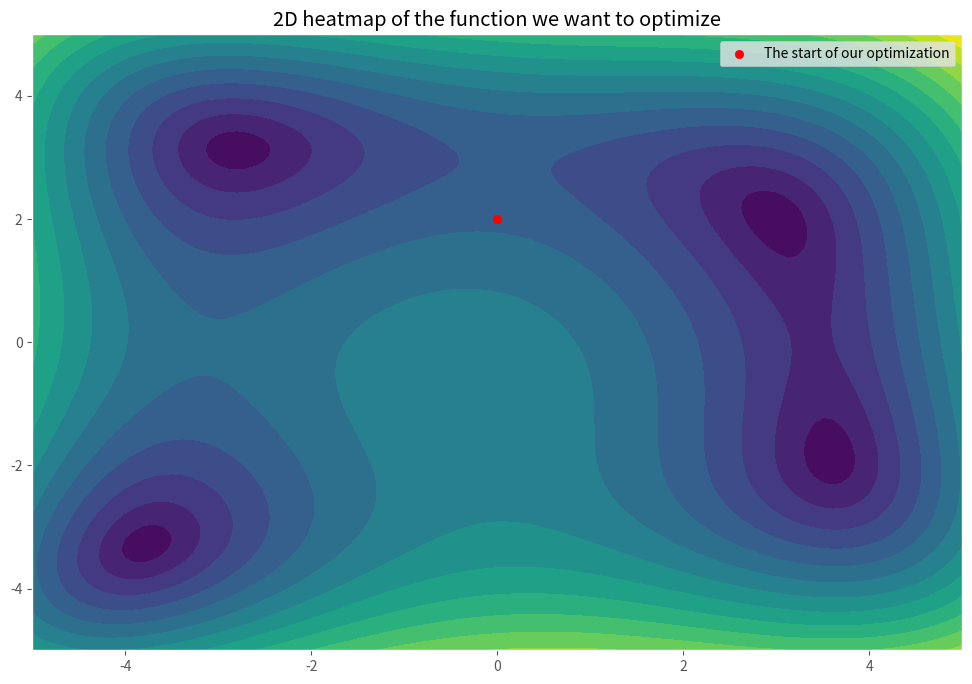

Recreate this plot in Python. (Note: this script raises an exception after producing the figure.)
import matplotlib
import matplotlib.pyplot as plt
from matplotlib import cm
import numpy as np

# Le code ci-dessous permettra d'afficher notre fonction à optimiser

%matplotlib inline
%config InlineBackend.print_figure_kwargs = {'bbox_inches':None}
matplotlib.rcParams['figure.figsize'] = (12.0, 8.0)
plt.style.use('ggplot')

def plot_loss_contour(obj_func, param_trace=None, figsize=None, three_dim=False, rotate=12, 
                      starting=None, title=None):
    
    x, y = np.mgrid[slice(-5, 5 + 0.1, 0.1),
                    slice(-5, 5 + 0.1, 0.1)]
    z = np.zeros(x.shape)
    for i in range(x.shape[0]):
        for j in range(x.shape[1]):
            z[i, j] = obj_func([x[i, j], y[i, j]])
    if figsize is not None:
        f = plt.figure(figsize=figsize)
    else:
        f = plt.figure(figsize=(12.0, 8.0))
    if three_dim:
        ax = f.gca(projection='3d')
    else:
        ax = f.gca()
    
    if three_dim:
        m = ax.plot_surface(x, y, z, cmap=cm.viridis)
    else:
        m = ax.contourf(x, y, z, levels = 15)
    #
    if param_trace is not None:
        if three_dim:
            eps = 0.5
            #ax.scatter(param_trace[:, 0], param_trace[:, 1], param_trace[:, 2] + eps, 
            #           color='blue', alpha=1)
            ax.plot(param_trace[:, 0], param_trace[:, 1], param_trace[:, 2] + eps, 
                    color='red')
            ax.view_init(65, rotate)
                
        else:
            if type(param_trace) is not tuple:
                param_trace = [param_trace]
            for p in param_trace:
                p = np.array(p) if type(p) is list else p
                plt.plot(p[:, 0], p[:, 1])
                plt.scatter(p[:, 0], p[:, 1])
            f.colorbar(m)
    if starting is not None:
        if three_dim:
            z = obj_func(starting)
            plt.plot([starting[0], starting[0]], [starting[1], starting[1]], [z, z+0.1], lw=4, 
                     color='red', label='The start of our optimization')
            plt.legend()
        else:
            plt.scatter(starting[0], starting[1], color='red', 
                        label='The start of our optimization')
            plt.legend()
    if title is not None:
        plt.title(title)
    #plt.show()

def f(x):
    x, y = x
    return np.sqrt((x**2 + y - 11)**2 + (x + y**2 - 7)**2)

plot_loss_contour(f, three_dim=False, starting=[0, 2], 
                  title='2D heatmap of the function we want to optimize')

plot_loss_contour(f, three_dim=True, starting=[4, 4], 
                  title='3D heatmap of the function we want to optimize')

def grad(x):
    ####### Complete this part ######## or die ####################
    v = f(x)
    x, y = x
    return np.array([
        (2*x**3+x*(2*y-21)+y**2-7)/v,
        (x**2+2*x*y+2*y**3-13*y-11)/v
    ])
    ###############################################################

class GradientDescent(object):
    def optimize(self, learning_rate = 0.1, nb_iterations=15, beta=None):
        # beta est notre variable ! 
        # si elle n'est pas fixée on la tire au hasard
        if beta is None:
            beta = np.random.uniform(-2, 2, size=2)

        param_trace = [beta]
        loss_trace = [f(beta)]
        
        for i in range(nb_iterations):
            ####### Complete this part ######## or die ####################
            beta = beta - learning_rate * grad(beta)
            ###############################################################
            param_trace.append(beta)
            loss_trace.append(f(beta))
            
        return np.array(param_trace), np.array(loss_trace)
        
gd = GradientDescent()

p, l = gd.optimize()

plot_loss_contour(f, param_trace=p, three_dim=False, 
                  title='2D heatmap of the function we want to optimize')

plot_loss_contour(f, param_trace=np.concatenate([p, l.reshape((l.shape[0], 1))], axis=1), 
                  three_dim=True,  title='3D heatmap of the function we want to optimize')

import ipywidgets as widgets
from IPython.display import display
from IPython.display import clear_output
%matplotlib inline

output = widgets.Output()

@output.capture()
def interactive_gradient_descent(x, y, learning_rate, iterations):
    clear_output()
    param_trace , loss_trace = gd.optimize(nb_iterations=iterations,
                                           learning_rate=learning_rate, 
                                           beta=np.array([x, y]))
    plot_loss_contour(f, param_trace, figsize=(14.0, 6.0))
    
widgets.interact(interactive_gradient_descent,
                 learning_rate=widgets.FloatSlider(value=1e-5, min=1e-5, max=0.05, step=0.0001, 
                                                   continuous_update=False, readout_format='.5f'),
                 x=widgets.FloatSlider(value=0, min=-4, max=4, step=0.1, continuous_update=False),
                 y=widgets.FloatSlider(value=0, min=-4, max=4, step=0.1, continuous_update=False),
                 iterations=widgets.IntSlider(value=10, min=10, max=500, step=1, continuous_update=False)
)
display(output)

A = np.array([[1, 0], [0, 2]])
b = np.array([[2], [1]])

def f(x):
    if type(x) is np.ndarray:
        x = x.tolist()
    return (np.dot(np.dot(A, x).T, x)*0.5+np.dot(b.T, x))[0]

plot_loss_contour(f, three_dim=False, starting=[0, 2], 
                  title='2D heatmap of the function we want to optimize')
plot_loss_contour(f, three_dim=True, starting=[4, 4], 
                  title='3D heatmap of the function we want to optimize')

def grad(x):
    ####### Complete this part ######## or die ####################
    return np.dot(A, x)+b
    ###############################################################

class OptimalStepGradientDescent(object):
    def optimize(self, learning_rate=0.1, nb_iterations=15, beta=None):
        if beta is None:
            beta = np.random.uniform(-2, 2, size=(2, 1))
        else:
            beta = beta.reshape((2, 1))
            
        beta2 = beta.copy()

        param_trace = [beta]
        param_trace2 = [beta2]
        loss_trace = [f(beta)]
        loss_trace2 = [f(beta2)]
        it = 0
        stop = False
        
        for i in range(nb_iterations):
            d = -grad(beta)
            if d[0, 0] == d[1, 0] == 0.:
                stop = True
            else:
                ####### Complete this part ######## or die ####################
                t = np.linalg.norm(d)**2/np.dot(np.dot(A, d).T, d)
                beta = beta + t[0, 0] * d
                ###############################################################
                
                param_trace.append(beta)
                loss_trace.append(f(beta))
            
            # cette partie du code permet de calculer le gradient classique
            # afin que nous puissions le comparer avec la descente de gradient
            # à pas optimal.
            beta2 = beta2 - learning_rate * grad(beta2)
            param_trace2.append(beta2)
            loss_trace2.append(f(beta2))
            it += 1
        return (np.array(param_trace), np.array(loss_trace), 
                np.array(param_trace2), np.array(loss_trace2))
        
gd = OptimalStepGradientDescent()

import ipywidgets as widgets
from IPython.display import display
from IPython.display import clear_output
%matplotlib inline

output = widgets.Output()

@output.capture()
def interactive_gradient_descent(learning_rate, x, y, iterations):
    clear_output()
    p1, l1, p2, l2 = gd.optimize(learning_rate=learning_rate, nb_iterations=iterations,
                                           beta=np.array([x, y]))
    plot_loss_contour(f, (p1, p2), figsize=(14.0, 6.0))
    
widgets.interact(interactive_gradient_descent,
                 learning_rate=widgets.FloatSlider(value=1e-5, min=1e-5, max=1., step=0.0001, 
                                                   continuous_update=False, readout_format='.5f'),
                 x=widgets.FloatSlider(value=0, min=-4, max=4, step=0.1, continuous_update=False),
                 y=widgets.FloatSlider(value=0, min=-4, max=4, step=0.1, continuous_update=False),
                 iterations=widgets.IntSlider(value=1, min=1, max=20, step=1, continuous_update=False)
)
display(output)

def f(x):
    return np.power(x-0.85, 2) + 12+np.power(x, 4)+np.exp(x)

x_start = -2

def plot_curve(x_start, optimization_steps=None):
    x = np.linspace(-3, 3, 301)
    plt.figure(figsize=(12.0, 8.0))
    plt.plot(x, f(x), label='Function $f$')
    plt.scatter([x_start], f(x_start), label='Optimization starting point')
    if optimization_steps is not None:
        plt.scatter(optimization_steps[:, 0], optimization_steps[:, 1], 
                    color='blue', label='Optimization steps')
    plt.title('Notre fonction $f$')
    plt.legend()
    plt.show()
plot_curve(x_start)

def f_prime(x):
    return 2*x-1.7+4*x**3+np.exp(x)

def f_prime_prime(x):
    return 2+12*x**2+np.exp(x)

class NewtonMethod(object):
    def optimize(self, x_start, nb_iterations=15):
        
        

        optimization_steps = []
        x_t = x_start
        
        for i in range(nb_iterations):
            ####### Complete this part ######## or die ####################
            x_t = x_t - f_prime(x_t)/f_prime_prime(x_t)
            ###############################################################
            
            optimization_steps.append([x_t, f(x_t)])
            
        return np.array(optimization_steps)
        
newton = NewtonMethod()

import ipywidgets as widgets
from IPython.display import display
from IPython.display import clear_output
%matplotlib inline

output = widgets.Output()

@output.capture()
def interactive_gradient_descent(x, iterations):
    clear_output()
    optimization_steps = newton.optimize(x, nb_iterations=iterations)
    plot_curve(x, optimization_steps)
    
widgets.interact(interactive_gradient_descent,
                 x=widgets.FloatSlider(value=-3, min=-4, max=4, step=0.1, continuous_update=False),
                 iterations=widgets.IntSlider(value=1, min=1, max=10, step=1, continuous_update=False)
)
display(output)

def f(x):
    return 5*np.power(x[0], 2)-6*x[0]*x[1]+5*np.power(x[1], 2)

plot_loss_contour(f, three_dim=False, starting=[0, 2], 
                  title='2D heatmap of the function we want to optimize')

class CoordinateDescent(object):
    def optimize(self, x_start, nb_iterations=15, learning_rate=0.01):
        optimization_steps = [np.copy(x_start)]
        x_t = x_start
        
        for i in range(nb_iterations):
            ####### Complete this part ######## or die ####################
            x_t[0]=x_t[0]-learning_rate*(10*x_t[0]-6*x_t[1])
            ###############################################################

            optimization_steps.append(np.copy(x_t))
            
            ####### Complete this part ######## or die ####################
            x_t[1]=x_t[1]-learning_rate*(10*x_t[1]-6*x_t[0])
            ###############################################################
            
            optimization_steps.append(np.copy(x_t))

            
        return np.array(optimization_steps)
        
coordinate = CoordinateDescent()

import ipywidgets as widgets
from IPython.display import display
from IPython.display import clear_output
%matplotlib inline

output = widgets.Output()

@output.capture()
def interactive_gradient_descent(learning_rate, x, y, iterations):
    clear_output()
    param_trace = coordinate.optimize(x_start=np.array([x, y]),
                                      nb_iterations=iterations,
                                      learning_rate=learning_rate)
    plot_loss_contour(f, param_trace, figsize=(14.0, 6.0))
    
widgets.interact(interactive_gradient_descent,
                 learning_rate=widgets.FloatSlider(value=1e-5, min=1e-5, max=0.1, step=0.0001, 
                                                   continuous_update=False, readout_format='.5f'),
                 x=widgets.FloatSlider(value=-2, min=-4, max=4, step=0.1, continuous_update=False),
                 y=widgets.FloatSlider(value=-2, min=-4, max=4, step=0.1, continuous_update=False),
                 iterations=widgets.IntSlider(value=1, min=1, max=20, step=1, continuous_update=False)
)
display(output)

